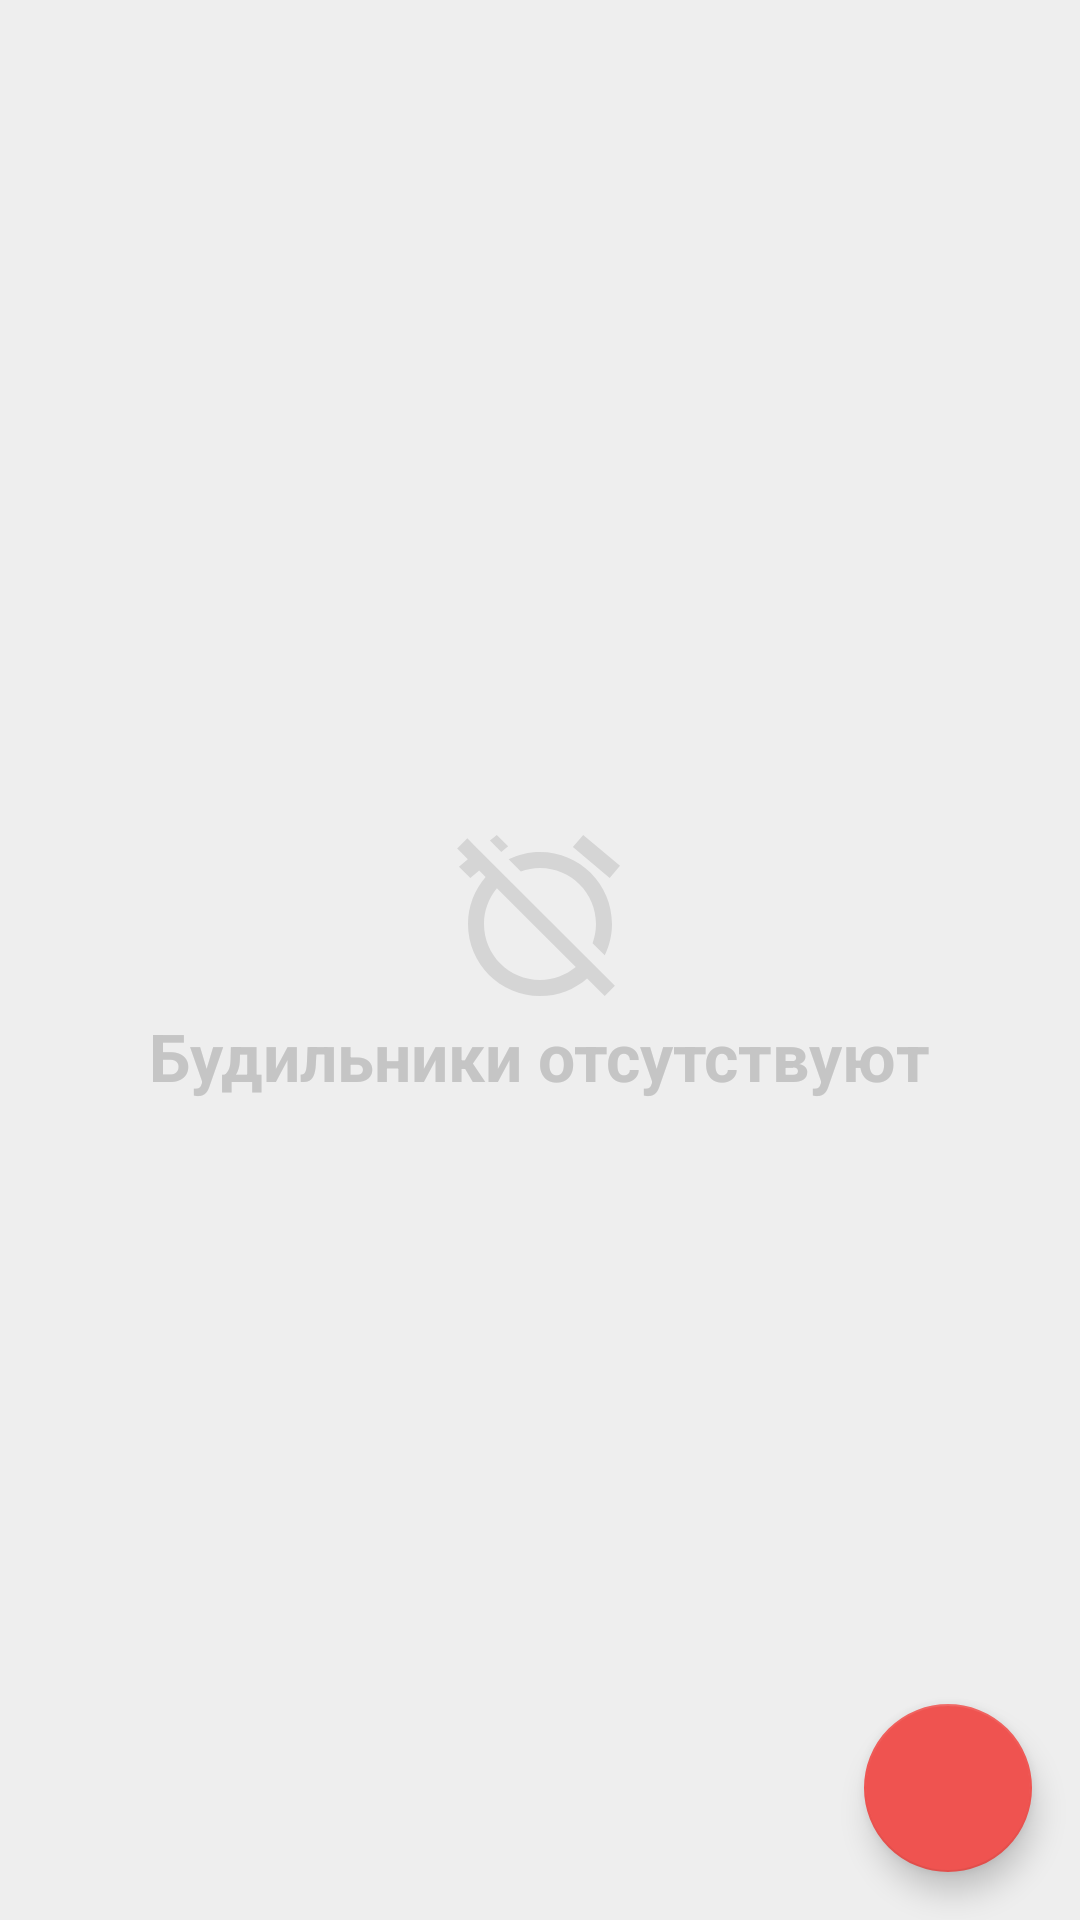

The Android layout XML behind this screen, and the referenced resources:
<!-- AndroidManifest.xml: application theme AppTheme -->
<!-- res/layout/activity_main.xml -->
<?xml version="1.0" encoding="utf-8"?>
<FrameLayout xmlns:android="http://schemas.android.com/apk/res/android"
    xmlns:app="http://schemas.android.com/apk/res-auto"
    xmlns:tools="http://schemas.android.com/tools"
    android:id="@+id/activity_main"
    android:layout_width="match_parent"
    android:layout_height="match_parent"
    android:background="@color/colorBackground"
    tools:context="com.test.alarm.MainActivity">

    <TextView
        android:id="@+id/tvNoAlarms"
        android:layout_width="wrap_content"
        android:layout_height="wrap_content"
        android:layout_gravity="center"
        android:drawableTop="@drawable/ic_alarm_off_black_24dp"
        android:text="@string/no_alarms"
        android:textAppearance="@style/Base.TextAppearance.AppCompat.Large"
        android:textColor="@color/colorNoAlarmText"
        android:textStyle="bold" />

    <ListView
        android:id="@+id/lvAlarms"
        android:divider="@null"
        android:layout_width="match_parent"
        android:layout_height="match_parent">

    </ListView>

    <android.support.design.widget.FloatingActionButton
        android:id="@+id/btnAddAlarm"
        android:layout_width="wrap_content"
        android:layout_height="wrap_content"
        android:layout_gravity="bottom|end"
        android:layout_margin="16dp"
        android:src="@drawable/ic_add_white_24dp"
        app:backgroundTint="@color/colorFab"
        app:fabSize="normal" />


</FrameLayout>
<!-- resources referenced by this layout -->
<resources>
  <color name="colorBackground">#eeeeee</color>
  <color name="colorFab">#ef5350</color>
  <color name="colorNoAlarmText">#c5c5c5</color>
  <!-- drawable ic_alarm_off_black_24dp (drawable) -->
  <vector xmlns:android="http://schemas.android.com/apk/res/android"
          android:width="64dp"
          android:height="64dp"
          android:viewportWidth="24.0"
          android:viewportHeight="24.0">
      <path
          android:fillColor="#d5d5d5"
          android:pathData="M12,6c3.87,0 7,3.13 7,7 0,0.84 -0.16,1.65 -0.43,2.4l1.52,1.52c0.58,-1.19 0.91,-2.51 0.91,-3.92 0,-4.97 -4.03,-9 -9,-9 -1.41,0 -2.73,0.33 -3.92,0.91L9.6,6.43C10.35,6.16 11.16,6 12,6zM22,5.72l-4.6,-3.86 -1.29,1.53 4.6,3.86L22,5.72zM2.92,2.29L1.65,3.57 2.98,4.9l-1.11,0.93 1.42,1.42 1.11,-0.94 0.8,0.8C3.83,8.69 3,10.75 3,13c0,4.97 4.02,9 9,9 2.25,0 4.31,-0.83 5.89,-2.2l2.2,2.2 1.27,-1.27L3.89,3.27l-0.97,-0.98zM16.47,18.39C15.26,19.39 13.7,20 12,20c-3.87,0 -7,-3.13 -7,-7 0,-1.7 0.61,-3.26 1.61,-4.47l9.86,9.86zM8.02,3.28L6.6,1.86l-0.86,0.71 1.42,1.42 0.86,-0.71z"/>
  </vector>
  <string name="no_alarms">Будильники отсутствуют</string>
  <style name="AppTheme" parent="Theme.AppCompat.Light.DarkActionBar">
          
          <item name="colorPrimary">@color/colorPrimary</item>
          <item name="colorPrimaryDark">@color/colorPrimaryDark</item>
          <item name="colorAccent">@color/colorAccent</item>
      </style>
  <color name="colorPrimary">#4cb5ab</color>
  <color name="colorPrimaryDark">#009688</color>
  <color name="colorAccent">#009688</color>
</resources>
